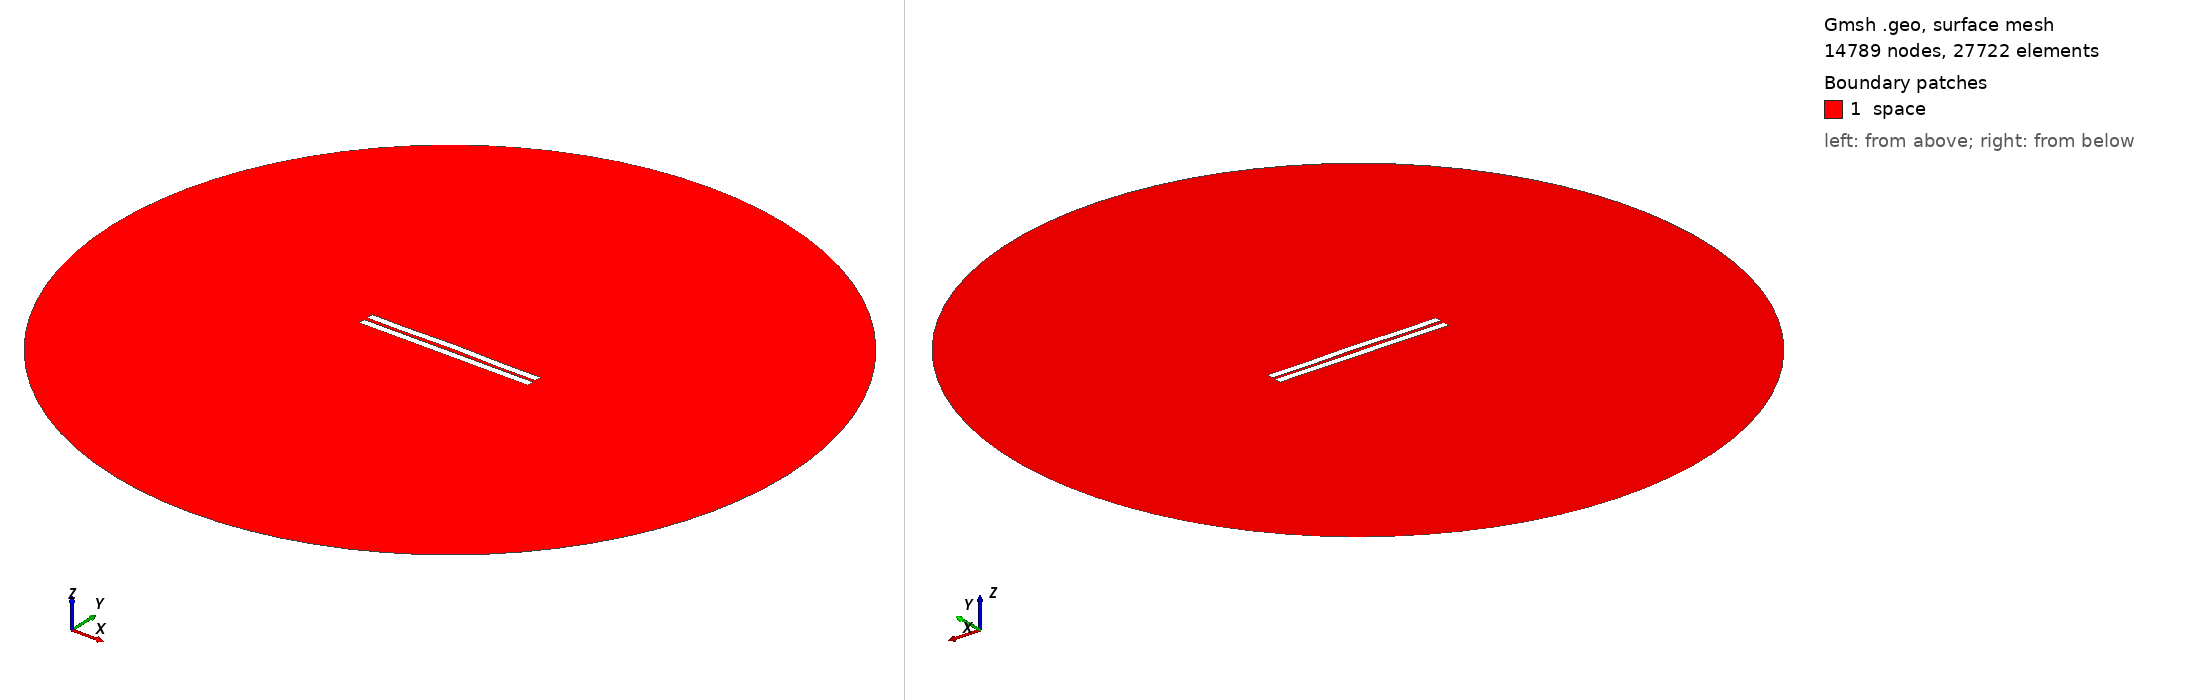

Gmsh geometry script, surface-meshed: 14789 nodes, 27722 surface elements. Boundary patches (legend numbers): 1 space. Left view from above one corner, right view from below the opposite corner. Legend entries are the model's physical surfaces. The drawing asked Gmsh for element sizes between 1% and 20% of the model's largest extent; the script's own settings can give other sizes.

=== 265.geo (drawn) ===
//---------------------------------------
// Geometry kernel
//---------------------------------------

SetFactory("OpenCASCADE");



//---------------------------------------
// Parameters of the geometry
//---------------------------------------

// Overetch of the upper plate
overetch = 0.0;

// Distance between the plates
distance = 2.25;

// Discretization over the x axis (for the deformation)
nx = 50; 

// Length of the plate
L = 100 - overetch; 

// Number of modes
n = 4; 

// 1st mode coefficient
coeff(1) = -0.15;
beta(1) = 0.596864 * 3.1415926535 / L;

// 2nd mode coefficient
coeff(2) = 0.15;
beta(2) = 1.49418 * 3.1415926535 / L;

// 3rd mode coefficient
coeff(3) = 0.0;
beta(3) = 2.50025 * 3.1415926535 / L;

// 4th mode coefficient
coeff(4) = -0.15;
beta(4) = 3.49999 * 3.1415926535 / L;



//---------------------------------------
// Upper plate (deformed rectangle)
//---------------------------------------

// Coordiantes of the upper plate
xmin = -50;
xmax = 50 - overetch;

// Height of the upper plate
yheight = 4 - 2 * overetch;

// Indexes of the points
UpperID[] = {};
LowerID[] = {};
LeftID[] = {};
RightID[] = {};

// Point index
p = 1;

// Horizontal edges
For i In {1:nx}
    x = xmin + (i-1)*(xmax - xmin)/(nx-1);

    y_bottom = distance / 2 + overetch;
    For j In {1:n}
        C = (Cosh(beta(j)*L) + Cos(beta(j)*L)) / (Sinh(beta(j)*L) + Sin(beta(j)*L));
        y_bottom  = y_bottom + coeff(j) * (Cosh(beta(j)*(x+50)) - Cos(beta(j)*(x+50)) - C * (Sinh(beta(j)*(x+50)) - Sin(beta(j)*(x+50))));
    EndFor

    y_top = y_bottom + yheight;

    Point(p) = {x, y_top, 0, 1.0};
    UpperID[i] = p;
    p = p + 1;

    Point(p) = {x, y_bottom, 0, 1.0};
    LowerID[i] = p;
    p = p + 1;
EndFor

// Create point lists
UpperPts[] = {}; LowerPts[] = {};
For i In {1:nx}
  UpperPts[] += {UpperID[i]};
  LowerPts[] += {LowerID[i]};
EndFor

// Build splines
Spline(1) = {UpperPts[]};
Spline(2) = {LowerPts[]};
Line(3) = {LowerPts[nx-1], UpperPts[nx-1]};
Line(4) = {LowerPts[0], UpperPts[0]};

// Build the plane surface
Curve Loop(1) = {2, 3, -1, -4};
Plane Surface(1) = {1};



//---------------------------------------
// Lower plate (rectangle)
//---------------------------------------

// Vertices
Point(1001) = {-50, -1, 0, 1.0};
Point(1002) = { 50, -1, 0, 1.0};
Point(1003) = { 50,  -5, 0, 1.0};
Point(1004) = {-50,  -5, 0, 1.0};

// Edges
Line(5) = {1001, 1002};
Line(6) = {1002, 1003};
Line(7) = {1003, 1004};
Line(8) = {1004, 1001};

// Plane surface
Line Loop(2) = {5, 6, 7, 8};
Plane Surface(2) = {2}; 



//---------------------------------------
// Outer (fictious) boundary
//---------------------------------------

// Points
Point(1005) = {0, 0, 0};       // Center
Point(1006) = {200, 0, 0};     // Start point
Point(1007) = {0, 200, 0};     // 90 degrees
Point(1008) = {-200, 0, 0};    // 180 degrees
Point(1009) = {0, -200, 0};    // 270 degrees

// Circle arcs (each needs start, center, end)
Circle(9) = {1006, 1005, 1007};
Circle(10) = {1007, 1005, 1008};
Circle(11) = {1008, 1005, 1009};
Circle(12) = {1009, 1005, 1006};

// Plane surface for the entire domain
Curve Loop(3) = {9, 10, 11, 12};
Surface(3) = {3};

// Subtract the plates from the whole domain to obtain the actual domain where we want to solve the equations
BooleanDifference{ Surface{3}; Delete; }{ Surface{1}; Surface{2}; Delete; }




//---------------------------------------
// Transfinite Lines/Curves
//---------------------------------------

// Set the number of points on the boundaries
r = 12;
d = 0.15;

// Plates
Transfinite Curve {1} = 50*r/4 Using Progression 1;
Transfinite Line {2} = 50*r Using Progression 1;
Transfinite Curve {3, 4} = 2*r Using Progression 1+d;
Transfinite Line {5} = 50*r Using Progression 1;
Transfinite Line {7} = 50*r/4 Using Progression 1;
Transfinite Line {6} = 2*r Using Progression 1+d;
Transfinite Line {8} = 2*r Using Progression 1-d;

// Outer boundary
Transfinite Line {9, 10, 11, 12} = 20 Using Progression 1;



//---------------------------------------
// Physical groups
//---------------------------------------                

// Physical curves (boundaries)
Physical Line("force_segment", 10) = {2};
Physical Line("upper_plate", 11) = {1, 3, 4};
Physical Line("lower_plate", 12) = {5, 6, 7, 8};
Physical Line("boundary", 20) = {9, 10, 11, 12};

// Physical Surfaces
Physical Surface("space", 30) = {3};



//---------------------------------------
// 6. Generate the Mesh
//---------------------------------------

// 2D mesh generation
Mesh 2;
